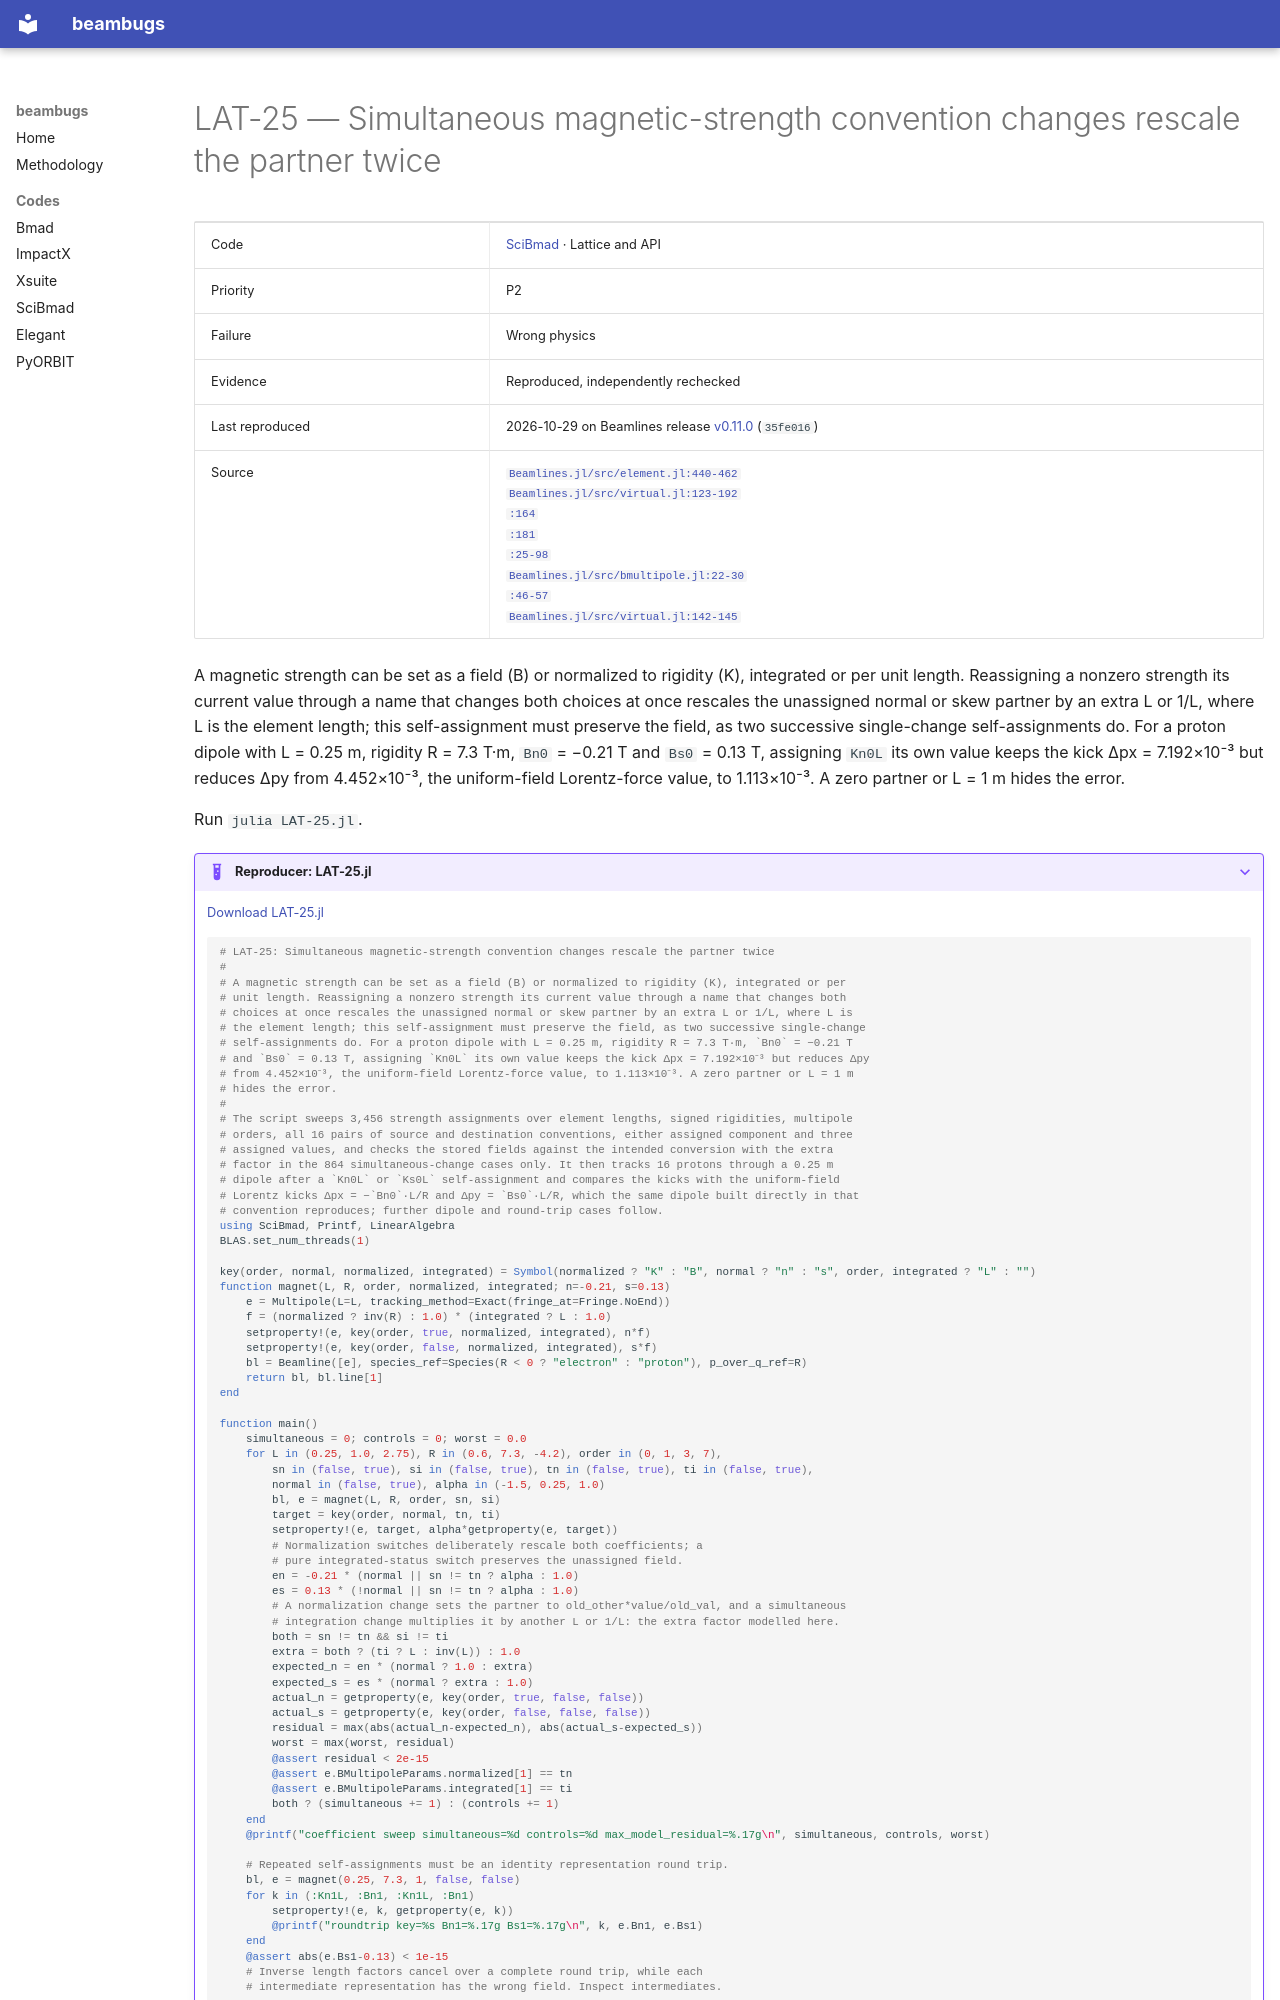

repository: nikitakuklev/beambugs · page: scibmad/LAT-25/index.html · generator: mkdocs

---
title: "LAT-25: Simultaneous magnetic-strength convention changes rescale the partner twice"
hide:
  - toc
---

# LAT-25 — Simultaneous magnetic-strength convention changes rescale the partner twice

| | |
|---|---|
| Code | [SciBmad](../index.md) · Lattice and API |
| Priority | P2 |
| Failure | Wrong physics |
| Evidence | Reproduced, independently rechecked |
| Last reproduced | 2026-10-29 on Beamlines release [v0.11.0](https://github.com/bmad-sim/Beamlines.jl/tree/v0.11.0) (`35fe016`) |
| Source | [`Beamlines.jl/src/element.jl:440-462`](https://github.com/bmad-sim/Beamlines.jl/blob/35fe0162c72d0899a02a67eb929e8a900a165bc1/src/element.jl#L440-L462)<br>[`Beamlines.jl/src/virtual.jl:123-192`](https://github.com/bmad-sim/Beamlines.jl/blob/35fe0162c72d0899a02a67eb929e8a900a165bc1/src/virtual.jl#L123-L192)<br>[`:164`](https://github.com/bmad-sim/Beamlines.jl/blob/35fe0162c72d0899a02a67eb929e8a900a165bc1/src/virtual.jl#L164)<br>[`:181`](https://github.com/bmad-sim/Beamlines.jl/blob/35fe0162c72d0899a02a67eb929e8a900a165bc1/src/virtual.jl#L181)<br>[`:25-98`](https://github.com/bmad-sim/Beamlines.jl/blob/35fe0162c72d0899a02a67eb929e8a900a165bc1/src/virtual.jl#L25-L98)<br>[`Beamlines.jl/src/bmultipole.jl:22-30`](https://github.com/bmad-sim/Beamlines.jl/blob/35fe0162c72d0899a02a67eb929e8a900a165bc1/src/bmultipole.jl#L22-L30)<br>[`:46-57`](https://github.com/bmad-sim/Beamlines.jl/blob/35fe0162c72d0899a02a67eb929e8a900a165bc1/src/bmultipole.jl#L46-L57)<br>[`Beamlines.jl/src/virtual.jl:142-145`](https://github.com/bmad-sim/Beamlines.jl/blob/35fe0162c72d0899a02a67eb929e8a900a165bc1/src/virtual.jl#L142-L145) |

A magnetic strength can be set as a field (B) or normalized to rigidity (K), integrated or per unit length. Reassigning a nonzero strength its current value through a name that changes both choices at once rescales the unassigned normal or skew partner by an extra L or 1/L, where L is the element length; this self-assignment must preserve the field, as two successive single-change self-assignments do. For a proton dipole with L = 0.25 m, rigidity R = 7.3 T·m, `Bn0` = −0.21 T and `Bs0` = 0.13 T, assigning `Kn0L` its own value keeps the kick Δpx = 7.192×10⁻³ but reduces Δpy from 4.452×10⁻³, the uniform-field Lorentz-force value, to 1.113×10⁻³. A zero partner or L = 1 m hides the error.

Run `julia LAT-25.jl`.

??? example "Reproducer: LAT-25.jl"

    [Download LAT-25.jl](LAT-25.jl)

    ```julia
    # LAT-25: Simultaneous magnetic-strength convention changes rescale the partner twice
    #
    # A magnetic strength can be set as a field (B) or normalized to rigidity (K), integrated or per
    # unit length. Reassigning a nonzero strength its current value through a name that changes both
    # choices at once rescales the unassigned normal or skew partner by an extra L or 1/L, where L is
    # the element length; this self-assignment must preserve the field, as two successive single-change
    # self-assignments do. For a proton dipole with L = 0.25 m, rigidity R = 7.3 T·m, `Bn0` = −0.21 T
    # and `Bs0` = 0.13 T, assigning `Kn0L` its own value keeps the kick Δpx = 7.192×10⁻³ but reduces Δpy
    # from 4.452×10⁻³, the uniform-field Lorentz-force value, to 1.113×10⁻³. A zero partner or L = 1 m
    # hides the error.
    #
    # The script sweeps 3,456 strength assignments over element lengths, signed rigidities, multipole
    # orders, all 16 pairs of source and destination conventions, either assigned component and three
    # assigned values, and checks the stored fields against the intended conversion with the extra
    # factor in the 864 simultaneous-change cases only. It then tracks 16 protons through a 0.25 m
    # dipole after a `Kn0L` or `Ks0L` self-assignment and compares the kicks with the uniform-field
    # Lorentz kicks Δpx = −`Bn0`·L/R and Δpy = `Bs0`·L/R, which the same dipole built directly in that
    # convention reproduces; further dipole and round-trip cases follow.
    using SciBmad, Printf, LinearAlgebra
    BLAS.set_num_threads(1)

    key(order, normal, normalized, integrated) = Symbol(normalized ? "K" : "B", normal ? "n" : "s", order, integrated ? "L" : "")
    function magnet(L, R, order, normalized, integrated; n=-0.21, s=0.13)
        e = Multipole(L=L, tracking_method=Exact(fringe_at=Fringe.NoEnd))
        f = (normalized ? inv(R) : 1.0) * (integrated ? L : 1.0)
        setproperty!(e, key(order, true, normalized, integrated), n*f)
        setproperty!(e, key(order, false, normalized, integrated), s*f)
        bl = Beamline([e], species_ref=Species(R < 0 ? "electron" : "proton"), p_over_q_ref=R)
        return bl, bl.line[1]
    end

    function main()
        simultaneous = 0; controls = 0; worst = 0.0
        for L in (0.25, 1.0, 2.75), R in (0.6, 7.3, -4.2), order in (0, 1, 3, 7),
            sn in (false, true), si in (false, true), tn in (false, true), ti in (false, true),
            normal in (false, true), alpha in (-1.5, 0.25, 1.0)
            bl, e = magnet(L, R, order, sn, si)
            target = key(order, normal, tn, ti)
            setproperty!(e, target, alpha*getproperty(e, target))
            # Normalization switches deliberately rescale both coefficients; a
            # pure integrated-status switch preserves the unassigned field.
            en = -0.21 * (normal || sn != tn ? alpha : 1.0)
            es = 0.13 * (!normal || sn != tn ? alpha : 1.0)
            # A normalization change sets the partner to old_other*value/old_val, and a simultaneous
            # integration change multiplies it by another L or 1/L: the extra factor modelled here.
            both = sn != tn && si != ti
            extra = both ? (ti ? L : inv(L)) : 1.0
            expected_n = en * (normal ? 1.0 : extra)
            expected_s = es * (normal ? extra : 1.0)
            actual_n = getproperty(e, key(order, true, false, false))
            actual_s = getproperty(e, key(order, false, false, false))
            residual = max(abs(actual_n-expected_n), abs(actual_s-expected_s))
            worst = max(worst, residual)
            @assert residual < 2e-15
            @assert e.BMultipoleParams.normalized[1] == tn
            @assert e.BMultipoleParams.integrated[1] == ti
            both ? (simultaneous += 1) : (controls += 1)
        end
        @printf("coefficient sweep simultaneous=%d controls=%d max_model_residual=%.17g\n", simultaneous, controls, worst)
